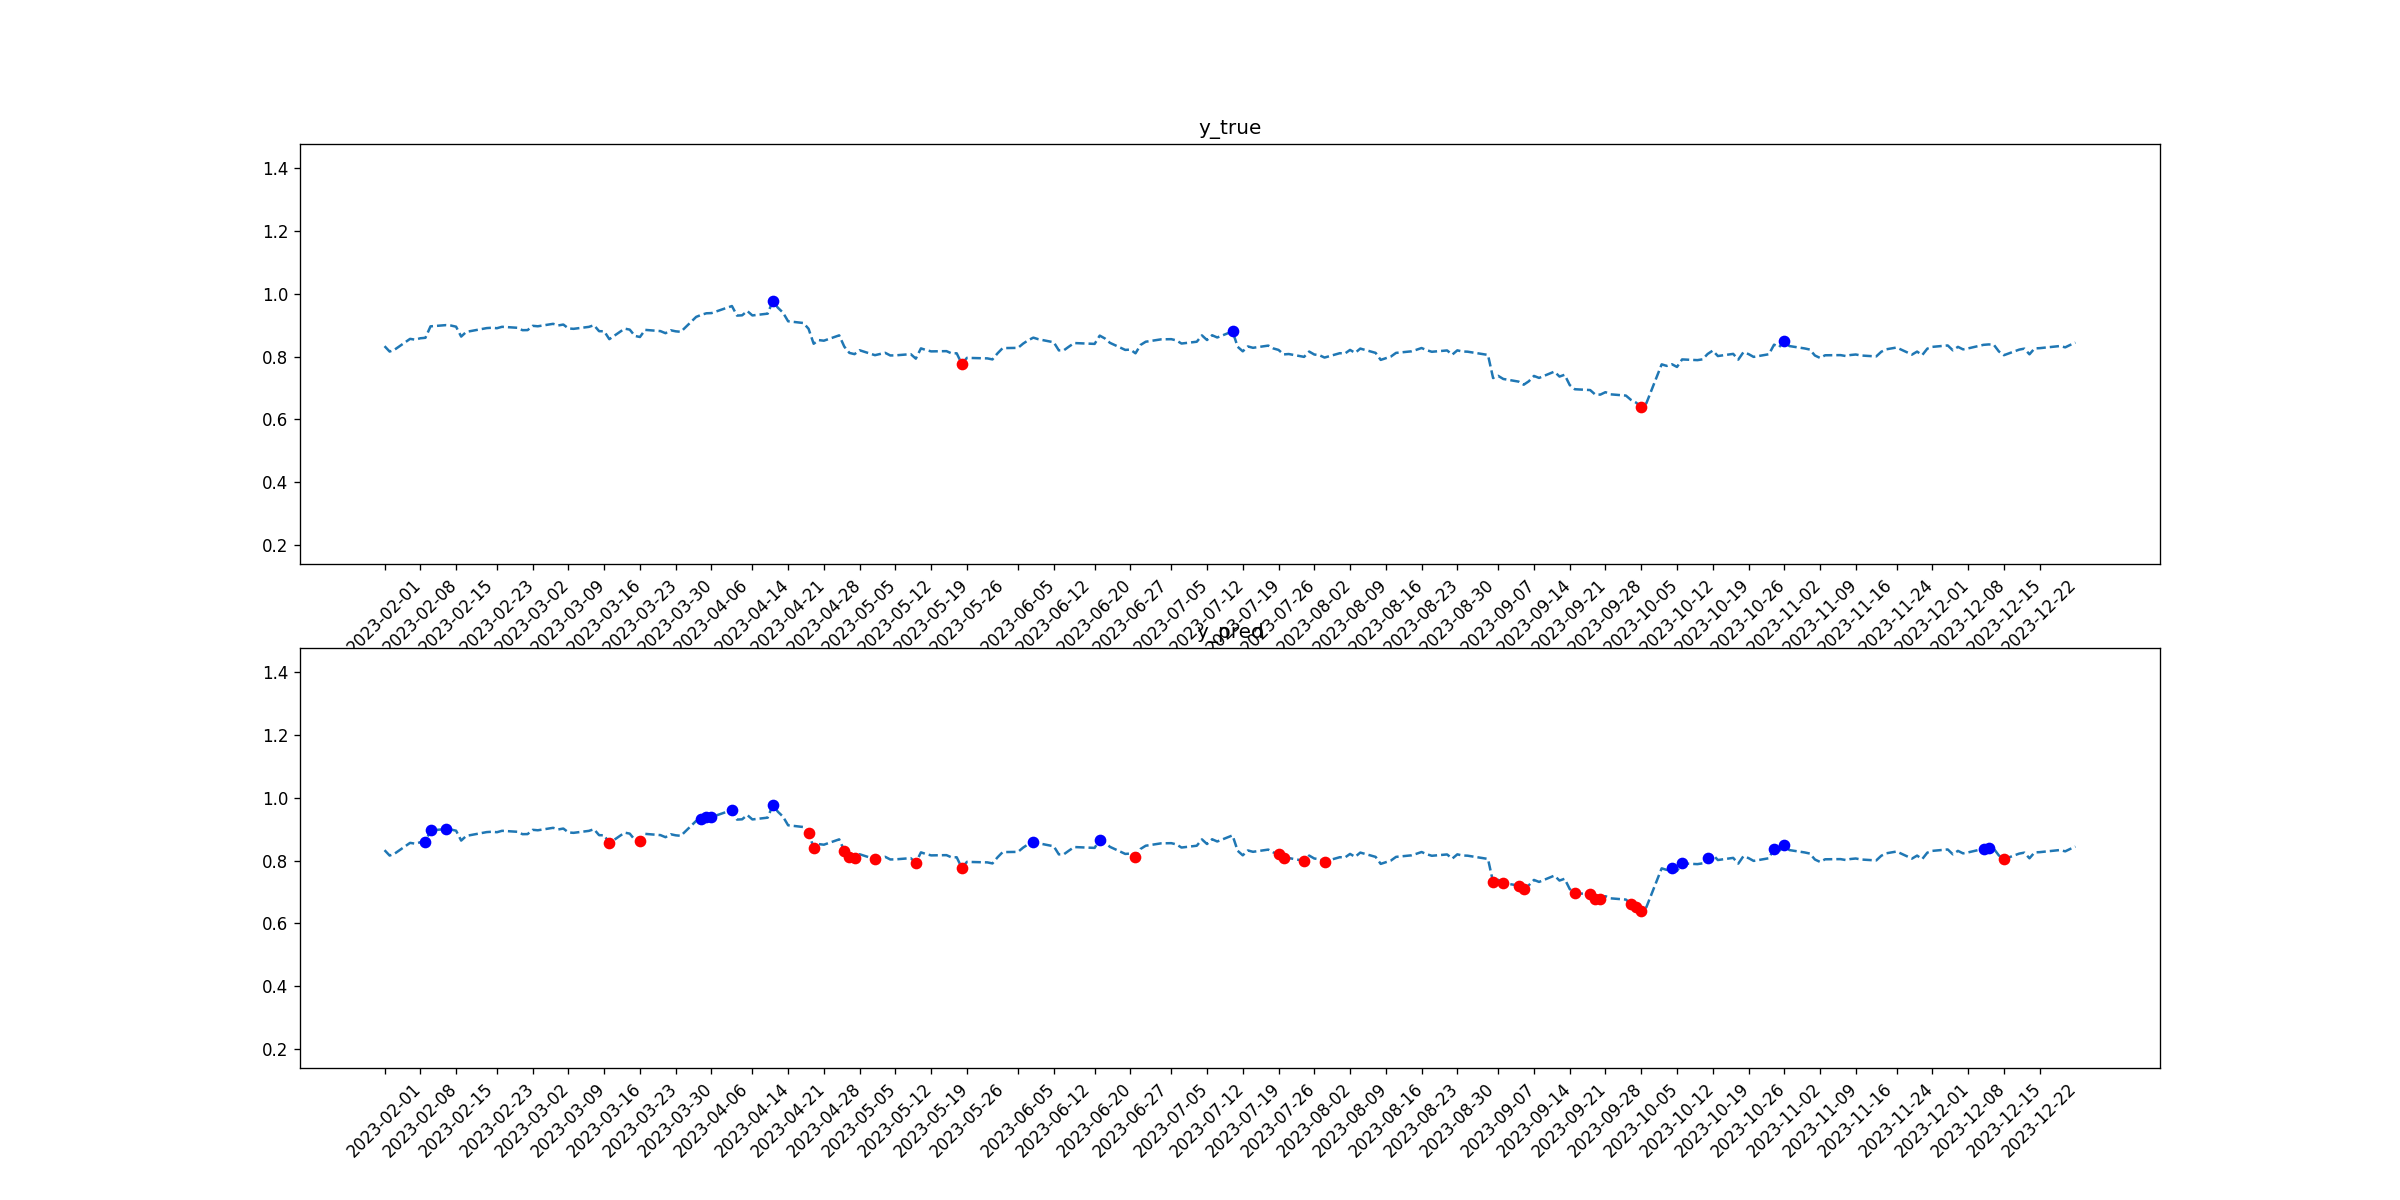

Source data for this figure (header and first rows):
tid, symbol, close, target_1, pred_1, target_2, pred_2
2023-02-01, LMT, 0.8334, 0, 0, 0, 0
2023-02-02, LMT, 0.8163, 0, 0, 0, 0
2023-02-03, LMT, 0.8227, 0, 0, 0, 0
2023-02-06, LMT, 0.8567, 0, 0, 0, 0
2023-02-07, LMT, 0.8541, 0, 0, 0, 0
2023-02-08, LMT, 0.8586, 0, 0, 0, 0
2023-02-09, LMT, 0.8601, 0, 1, 0, 0
2023-02-10, LMT, 0.8965, 0, 1, 0, 0
2023-02-13, LMT, 0.9004, 0, 1, 0, 0
2023-02-14, LMT, 0.8991, 0, 0, 0, 0
2023-02-15, LMT, 0.8955, 0, 0, 0, 0
2023-02-16, LMT, 0.864, 0, 0, 0, 0
2023-02-17, LMT, 0.8789, 0, 0, 0, 0
2023-02-21, LMT, 0.891, 0, 0, 0, 0
2023-02-22, LMT, 0.8921, 0, 0, 0, 0
2023-02-23, LMT, 0.8906, 0, 0, 0, 0
2023-02-24, LMT, 0.8951, 0, 0, 0, 0
2023-02-27, LMT, 0.892, 0, 0, 0, 0
2023-02-28, LMT, 0.8844, 0, 0, 0, 0
2023-03-01, LMT, 0.8846, 0, 0, 0, 0
2023-03-02, LMT, 0.8982, 0, 0, 0, 0
2023-03-03, LMT, 0.8968, 0, 0, 0, 0
2023-03-06, LMT, 0.9046, 0, 0, 0, 0
2023-03-07, LMT, 0.8994, 0, 0, 0, 0
2023-03-08, LMT, 0.9023, 0, 0, 0, 0
2023-03-09, LMT, 0.8898, 0, 0, 0, 0
2023-03-10, LMT, 0.8886, 0, 0, 0, 0
2023-03-13, LMT, 0.8949, 0, 0, 0, 0
2023-03-14, LMT, 0.9001, 0, 0, 0, 0
2023-03-15, LMT, 0.8811, 0, 0, 0, 0
2023-03-16, LMT, 0.8809, 0, 0, 0, 0
2023-03-17, LMT, 0.8557, 0, 0, 0, 1
2023-03-20, LMT, 0.8893, 0, 0, 0, 0
2023-03-21, LMT, 0.8861, 0, 0, 0, 0
2023-03-22, LMT, 0.8661, 0, 0, 0, 0
2023-03-23, LMT, 0.8626, 0, 0, 0, 1
2023-03-24, LMT, 0.8853, 0, 0, 0, 0
2023-03-27, LMT, 0.8814, 0, 0, 0, 0
2023-03-28, LMT, 0.8747, 0, 0, 0, 0
2023-03-29, LMT, 0.8841, 0, 0, 0, 0
2023-03-30, LMT, 0.8807, 0, 0, 0, 0
2023-03-31, LMT, 0.8791, 0, 0, 0, 0
2023-04-03, LMT, 0.9266, 0, 0, 0, 0
2023-04-04, LMT, 0.9332, 0, 1, 0, 0
2023-04-05, LMT, 0.9381, 0, 1, 0, 0
2023-04-06, LMT, 0.9387, 0, 1, 0, 0
2023-04-10, LMT, 0.9612, 0, 1, 0, 0
2023-04-11, LMT, 0.9308, 0, 0, 0, 0
2023-04-12, LMT, 0.9317, 0, 0, 0, 0
2023-04-13, LMT, 0.9455, 0, 0, 0, 0
2023-04-14, LMT, 0.9313, 0, 0, 0, 0
2023-04-17, LMT, 0.9369, 0, 0, 0, 0
2023-04-18, LMT, 0.9771, 1, 1, 0, 0
2023-04-19, LMT, 0.9558, 0, 0, 0, 0
2023-04-20, LMT, 0.9402, 0, 0, 0, 0
2023-04-21, LMT, 0.9127, 0, 0, 0, 0
2023-04-24, LMT, 0.9071, 0, 0, 0, 0
2023-04-25, LMT, 0.8889, 0, 0, 0, 1
2023-04-26, LMT, 0.8412, 0, 0, 0, 1
2023-04-27, LMT, 0.8527, 0, 0, 0, 0
... 170 more rows
